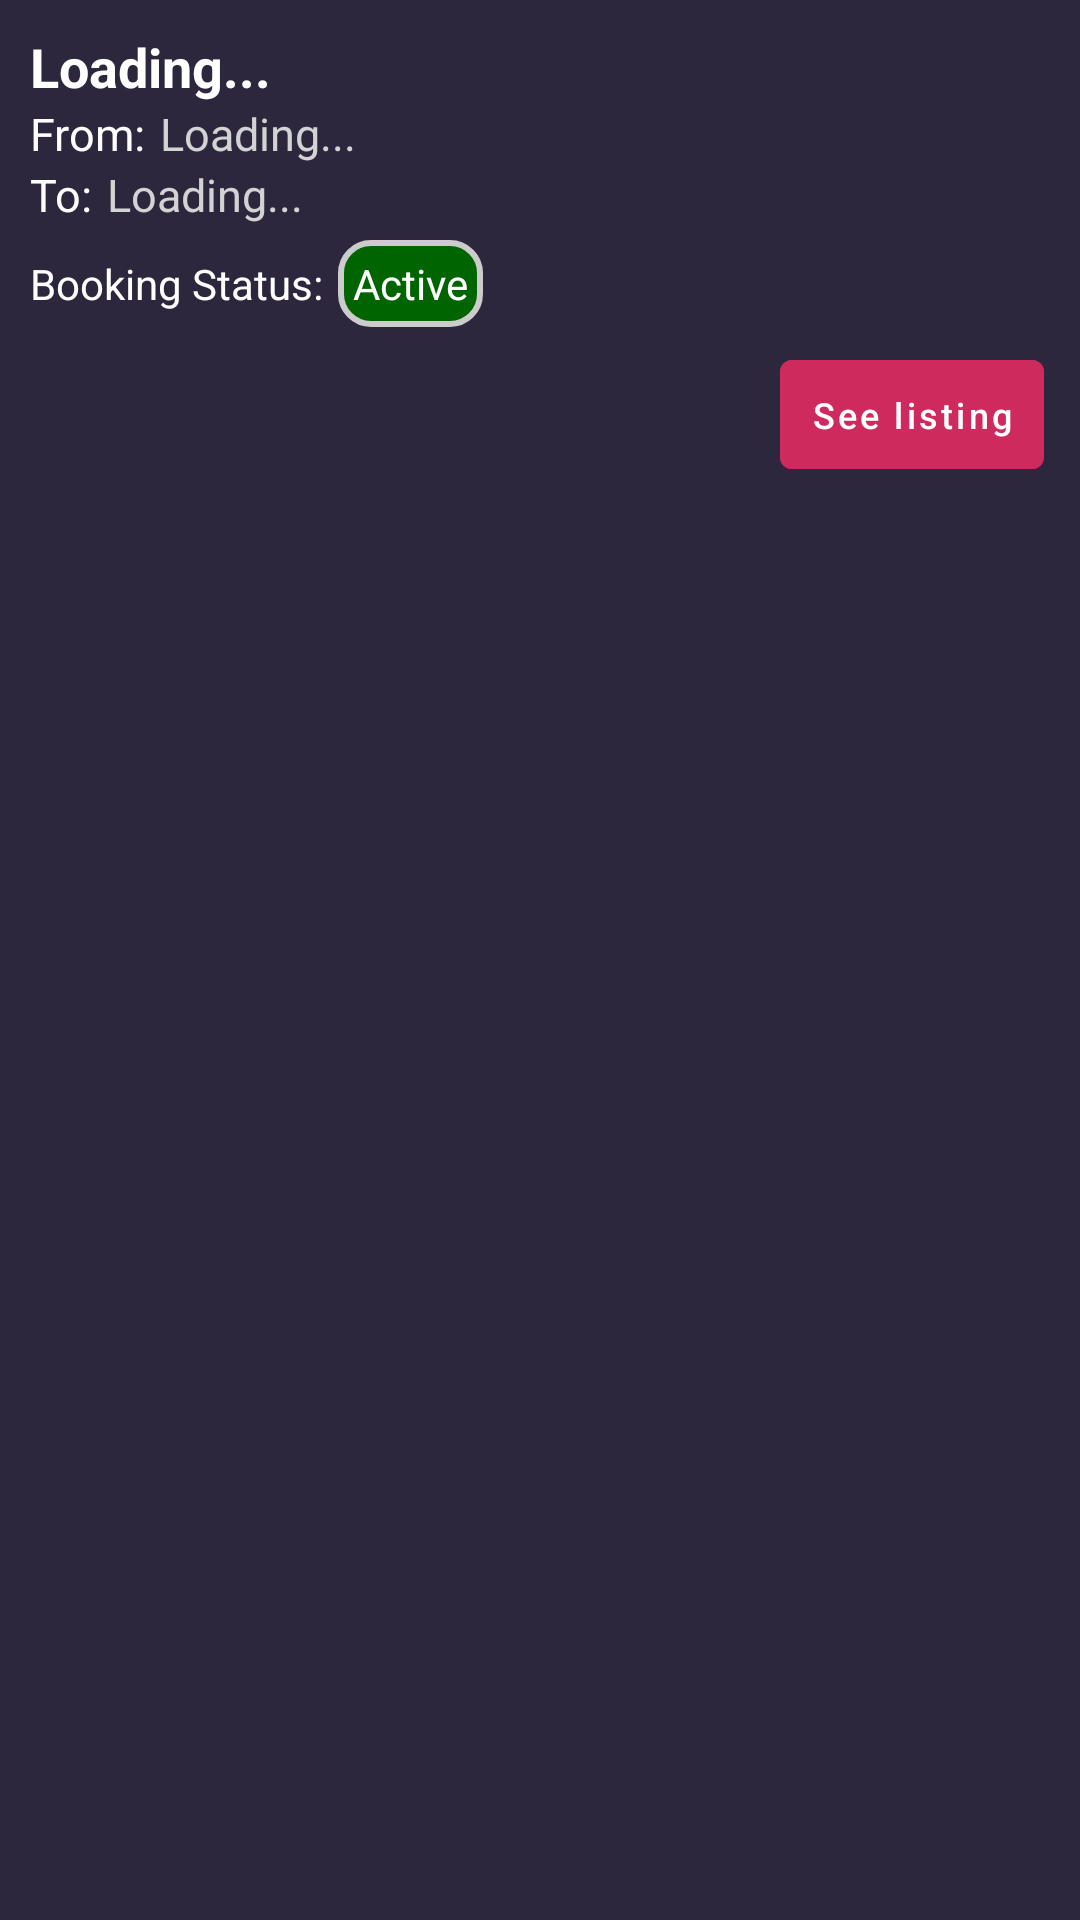

Here is an Android app screen rendered from its layout file. Give the layout XML and the strings, colors and styles it references.
<!-- AndroidManifest.xml: application theme Theme.Rentit -->
<!-- res/layout/user_booking.xml -->
<?xml version="1.0" encoding="utf-8"?>
<LinearLayout xmlns:android="http://schemas.android.com/apk/res/android"
    android:layout_width="match_parent"
    android:layout_height="wrap_content"
    android:orientation="horizontal"
    android:background="@color/customPrimary">

    <LinearLayout
        android:layout_width="match_parent"
        android:layout_height="match_parent"
        android:orientation="vertical"
        android:layout_margin="10dp">


        <LinearLayout
            android:layout_width="match_parent"
            android:layout_height="wrap_content"
            android:orientation="vertical">

            <TextView
                android:id="@+id/user_booking_title"
                android:layout_width="wrap_content"
                android:layout_height="wrap_content"
                android:text="Loading..."
                android:textColor="@color/white"
                android:textStyle="bold"
                android:textSize="18sp"/>


            <LinearLayout
                android:layout_width="match_parent"
                android:layout_height="wrap_content"
                android:orientation="horizontal">

                <TextView
                    android:layout_width="wrap_content"
                    android:layout_height="wrap_content"
                    android:text="@string/text_from"
                    android:textColor="@color/white"
                    android:layout_marginRight="5dp"
                    android:textSize="15sp"/>

                <TextView
                    android:id="@+id/user_booking_time_from"
                    android:layout_width="wrap_content"
                    android:layout_height="wrap_content"
                    android:text="Loading..."
                    android:textSize="15sp"
                    android:textColor="@color/light_grey" />
            </LinearLayout>

            <LinearLayout
                android:layout_width="match_parent"
                android:layout_height="wrap_content"
                android:orientation="horizontal">
                <TextView
                    android:layout_width="wrap_content"
                    android:layout_height="wrap_content"
                    android:text="@string/text_to"
                    android:textColor="@color/white"
                    android:layout_marginRight="5dp"
                    android:textSize="15sp"/>

                <TextView
                    android:id="@+id/user_booking_time_to"
                    android:layout_width="wrap_content"
                    android:layout_height="wrap_content"
                    android:text="Loading..."
                    android:textSize="15sp"
                    android:textColor="@color/light_grey" />
            </LinearLayout>


        </LinearLayout>


        <LinearLayout
            android:layout_width="match_parent"
            android:layout_height="wrap_content"
            android:orientation="horizontal"
            android:layout_marginVertical="5dp">

            <TextView
                android:layout_width="wrap_content"
                android:layout_height="wrap_content"
                android:text="@string/text_booking_status"
                android:textColor="@color/white"
                android:layout_marginRight="5dp"/>

            <TextView
                android:id="@+id/booking_active"
                android:background="@drawable/green_rounded_background"
                android:layout_width="wrap_content"
                android:layout_height="wrap_content"
                android:text="Active"
                android:padding="5dp"
                android:textColor="@color/white">
            </TextView>

        </LinearLayout>

        <RelativeLayout
            android:layout_width="wrap_content"
            android:layout_height="wrap_content">

            <Button
                android:id="@+id/user_booking_see_listing"
                android:layout_width="wrap_content"
                android:layout_height="wrap_content"
                android:layout_alignParentRight="true"
                android:layout_marginHorizontal="2dp"
                android:backgroundTint="@color/customAccent"
                android:paddingHorizontal="5dp"
                android:paddingVertical="10dp"
                android:drawableLeft="@drawable/ic_baseline_description_24"
                android:text="See listing"
                android:textAllCaps="false"
                android:textSize="12sp" />
        </RelativeLayout>
    </LinearLayout>



</LinearLayout>
<!-- resources referenced by this layout -->
<resources>
  <color name="customAccent">#CE2A5E</color>
  <color name="customPrimary">#2C273c</color>
  <color name="light_grey">#D3D3D3</color>
  <color name="white">#FFFFFFFF</color>
  <!-- drawable green_rounded_background (drawable) -->
  <?xml version="1.0" encoding="utf-8"?>
  <shape
      xmlns:android="http://schemas.android.com/apk/res/android"
      android:shape="rectangle">
  
      <corners android:radius="10dp" />
  
      
      <stroke android:width="2dp" android:color="#ccc" />
  
      
      <solid android:color="@color/dark_green" />
  
  </shape>
  <string name="text_booking_status">Booking Status:</string>
  <string name="text_from">From:</string>
  <string name="text_to">To:</string>
  <style name="Theme.Rentit" parent="Theme.MaterialComponents.DayNight.DarkActionBar">
          
          <item name="colorPrimary">@color/customAccent</item>
          <item name="colorPrimaryVariant">@color/purple_700</item>
          <item name="colorOnPrimary">@color/white</item>
          
          <item name="colorSecondary">@color/teal_200</item>
          <item name="colorSecondaryVariant">@color/teal_700</item>
          <item name="colorOnSecondary">@color/black</item>
          
          <item name="android:statusBarColor">@color/customAccent</item>
          
      </style>
  <color name="dark_green">#006400</color>
  <color name="purple_700">#FF3700B3</color>
  <color name="teal_200">#FF03DAC5</color>
  <color name="teal_700">#FF018786</color>
  <color name="black">#FF000000</color>
</resources>
